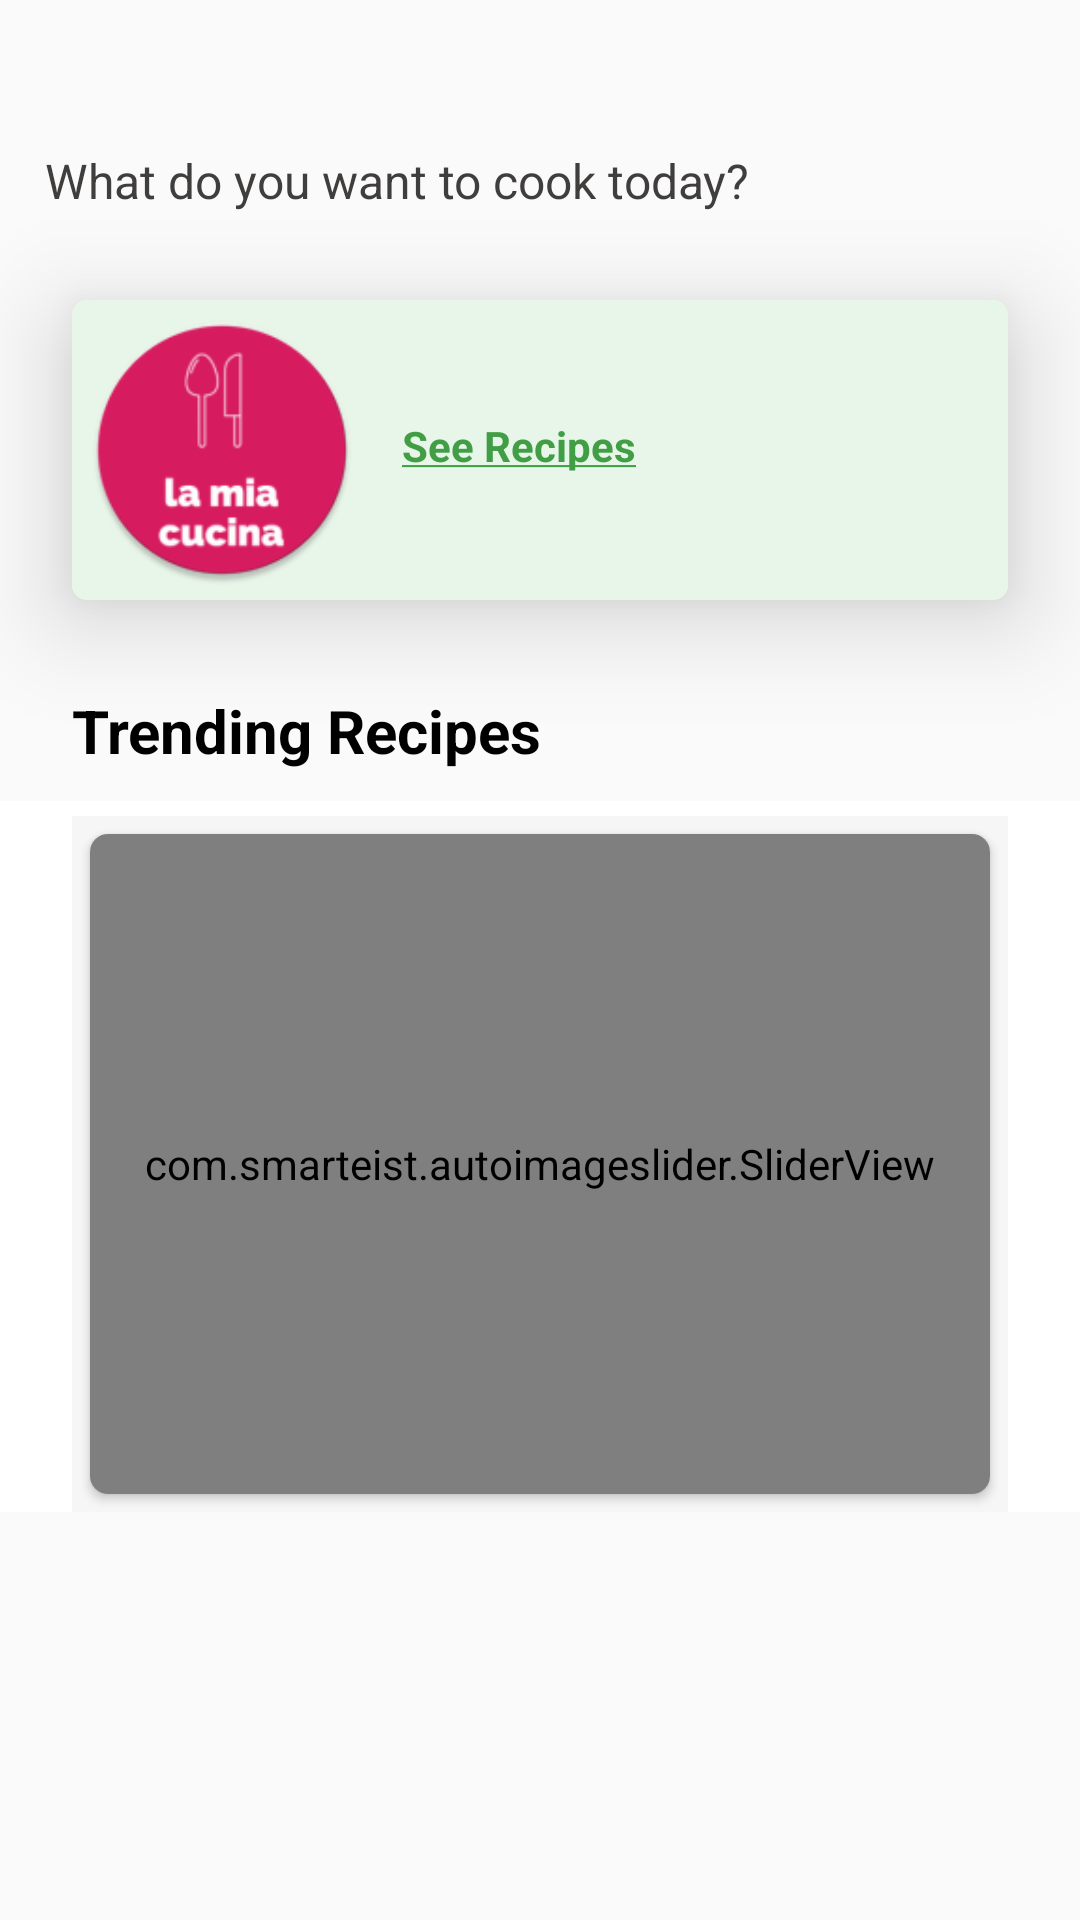

Produce the Android XML layout that renders to this screen, including the resource entries it uses.
<!-- AndroidManifest.xml: application theme Theme.LaMiaCucina -->
<!-- res/layout/fragment_home.xml -->
<?xml version="1.0" encoding="utf-8"?>
<ScrollView xmlns:android="http://schemas.android.com/apk/res/android"
    xmlns:app="http://schemas.android.com/apk/res-auto"
    xmlns:tools="http://schemas.android.com/tools"
    android:layout_width="match_parent"
    android:layout_height="match_parent"
    tools:context=".fragments.HomeChefFragment">

    <RelativeLayout
        android:layout_width="match_parent"
        android:layout_height="wrap_content"
        android:paddingBottom="20dp">

        <LinearLayout
            android:id="@+id/nameLayout"
            android:layout_width="wrap_content"
            android:layout_height="wrap_content"
            android:layout_alignParentStart="true"
            android:layout_alignParentTop="true"
            android:layout_marginStart="0dp"
            android:layout_marginTop="0dp"
            android:orientation="vertical">

            <TextView
                android:id="@+id/UserNameTxt"
                android:layout_width="wrap_content"
                android:layout_height="wrap_content"
                android:layout_marginStart="10dp"
                android:layout_marginTop="5dp"
                android:padding="5dp"
                android:text=""
                android:textColor="@color/teal_700"
                android:textSize="22sp"
                android:textStyle="bold" />

            <TextView
                android:layout_width="wrap_content"
                android:layout_height="wrap_content"
                android:layout_marginStart="10dp"
                android:padding="5dp"
                android:text="What do you want to cook today?"
                android:textColor="@color/dark_gray"
                android:textSize="16sp" />

        </LinearLayout>

        <androidx.cardview.widget.CardView
            android:id="@+id/CardView"
            android:layout_width="match_parent"
            android:layout_height="wrap_content"
            android:layout_below="@id/nameLayout"
            android:layout_alignParentStart="true"
            android:layout_alignParentEnd="true"
            android:layout_marginStart="24dp"
            android:layout_marginTop="24dp"
            android:layout_marginEnd="24dp"
            android:layout_marginBottom="30dp"
            android:padding="5dp"
            app:cardCornerRadius="5dp"
            app:cardElevation="20dp">

            <RelativeLayout
                android:layout_width="match_parent"
                android:layout_height="wrap_content"
                android:background="@color/light_green">

                <ImageView
                    android:id="@+id/DummyRecipeImage"
                    android:layout_width="100dp"
                    android:layout_height="100dp"
                    android:layout_alignParentStart="true"
                    android:layout_alignParentTop="true"
                    android:layout_alignParentBottom="true"
                    android:layout_marginStart="0dp"
                    android:layout_marginTop="0dp"
                    android:layout_marginBottom="0dp"
                    android:padding="5dp"
                    android:src="@mipmap/ic_launcher_round" />

                <TextView
                    android:id="@+id/RecipesCount"
                    android:layout_width="wrap_content"
                    android:layout_height="wrap_content"
                    android:layout_alignParentTop="true"
                    android:layout_alignParentEnd="true"
                    android:layout_marginStart="5dp"
                    android:layout_marginTop="5dp"
                    android:layout_marginEnd="0dp"
                    android:layout_toEndOf="@+id/DummyRecipeImage"
                    android:padding="5dp"
                    android:textColor="@color/black" />

                <TextView
                    android:layout_width="wrap_content"
                    android:layout_height="wrap_content"
                    android:layout_below="@id/RecipesCount"
                    android:layout_alignParentEnd="true"
                    android:layout_marginStart="5dp"
                    android:layout_marginEnd="0dp"
                    android:layout_toEndOf="@+id/DummyRecipeImage"
                    android:padding="5dp"
                    android:text="@string/u_see_recipes_u"
                    android:textColor="@color/purple_700"
                    android:textStyle="bold" />

            </RelativeLayout>
        </androidx.cardview.widget.CardView>

        <TextView
            android:id="@+id/dummyTextView"
            android:layout_width="match_parent"
            android:layout_height="wrap_content"
            android:layout_below="@+id/CardView"
            android:layout_marginStart="24dp"
            android:layout_marginEnd="24dp"
            android:text="Trending Recipes"
            android:textColor="@color/black"
            android:textSize="20sp"
            android:textStyle="bold" />

        <LinearLayout
            android:id="@+id/lyTrending"
            android:layout_marginStart="0dp"
            android:layout_marginEnd="0dp"
            android:layout_width="match_parent"
            android:layout_height="wrap_content"
            android:layout_below="@+id/dummyTextView"
            android:layout_marginTop="10dp"
            android:background="@color/white"
            android:focusable="true"
            android:focusableInTouchMode="true"
            android:orientation="vertical"
            android:paddingStart="24dp"
            android:paddingEnd="24dp">

            <LinearLayout
                android:layout_marginTop="5dp"
                android:layout_width="match_parent"
                android:layout_height="wrap_content"
                android:background="@color/light_gray"
                android:focusable="true"
                android:focusableInTouchMode="true"
                android:orientation="vertical">

                <androidx.cardview.widget.CardView
                    android:layout_width="match_parent"
                    android:layout_height="wrap_content"
                    android:layout_margin="6dp"
                    app:cardCornerRadius="6dp">

                    <com.smarteist.autoimageslider.SliderView
                        android:id="@+id/imageSlider"
                        android:layout_width="match_parent"
                        android:layout_height="220dp"
                        android:background="@color/light_gray"
                        app:sliderAnimationDuration="600"
                        app:sliderAutoCycleDirection="back_and_forth"
                        app:sliderAutoCycleEnabled="true"
                        app:sliderIndicatorAnimationDuration="600"
                        app:sliderIndicatorGravity="center_horizontal|bottom"
                        app:sliderIndicatorMargin="15dp"
                        app:sliderIndicatorOrientation="horizontal"
                        app:sliderIndicatorPadding="3dp"
                        app:sliderIndicatorRadius="2dp"
                        app:sliderIndicatorSelectedColor="#5A5A5A"
                        app:sliderIndicatorUnselectedColor="#FFF"
                        app:sliderScrollTimeInSec="1"
                        app:sliderStartAutoCycle="true" />

                </androidx.cardview.widget.CardView>

            </LinearLayout>

            <LinearLayout
                android:visibility="gone"
                android:id="@+id/no_Trending_ads_layout"
                android:layout_width="match_parent"
                android:layout_height="wrap_content"
                android:layout_marginTop="5dp"
                android:gravity="center"
                android:orientation="vertical">

                <ImageView
                    android:layout_width="match_parent"
                    android:layout_height="200dp"
                    android:src="@drawable/no_data_found" />

                <TextView
                    android:layout_width="match_parent"
                    android:layout_height="match_parent"
                    android:text="No Popular Items Found"
                    android:textAlignment="center" />

            </LinearLayout>

        </LinearLayout>

    </RelativeLayout>

</ScrollView>
<!-- resources referenced by this layout -->
<resources>
  <color name="black">#FF000000</color>
  <color name="dark_gray">#403D3D</color>
  <color name="light_gray">#33D3D3D3</color>
  <color name="light_green">#E8F5E9</color>
  <color name="purple_700">#419E45</color>
  <color name="teal_700">#FF018786</color>
  <color name="white">#FFFFFFFF</color>
  <!-- drawable no_data_found: jpg bitmap (drawable-v24, 20065 bytes) -->
  <!-- mipmap ic_launcher_round: png bitmap (mipmap-hdpi, 4387 bytes) -->
  <string name="u_see_recipes_u"><u>See Recipes</u></string>
  <style name="Theme.LaMiaCucina" parent="Theme.AppCompat.Light.NoActionBar">
          
          <item name="colorPrimary">@color/purple_500</item>
          <item name="colorPrimaryVariant">@color/purple_700</item>
          <item name="colorOnPrimary">@color/white</item>
          
          <item name="colorSecondary">@color/purple_500</item>
          <item name="colorSecondaryVariant">@color/purple_700</item>
          <item name="colorOnSecondary">@color/white</item>
          
          <item name="android:statusBarColor" tools:targetApi="l">?attr/colorPrimaryVariant</item>
          
      </style>
  <color name="purple_500">#239F29</color>
</resources>
